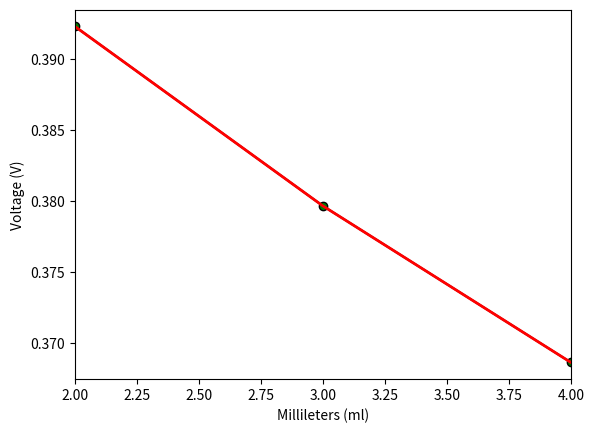

Reproduce this figure in Python.
import matplotlib.pyplot as plt
from scipy import stats

xarray = [2,3,4]
yarray = [0.3922838,0.379635,0.368606]

plt.plot(xarray,yarray,marker='o',color='k',markerfacecolor='g')
plt.plot(xarray,yarray,color='r',linewidth=2)
plt.xlabel('Millileters (ml)')
plt.ylabel('Voltage (V)')
plt.xlim(min(xarray),max(xarray))
plt.show()
